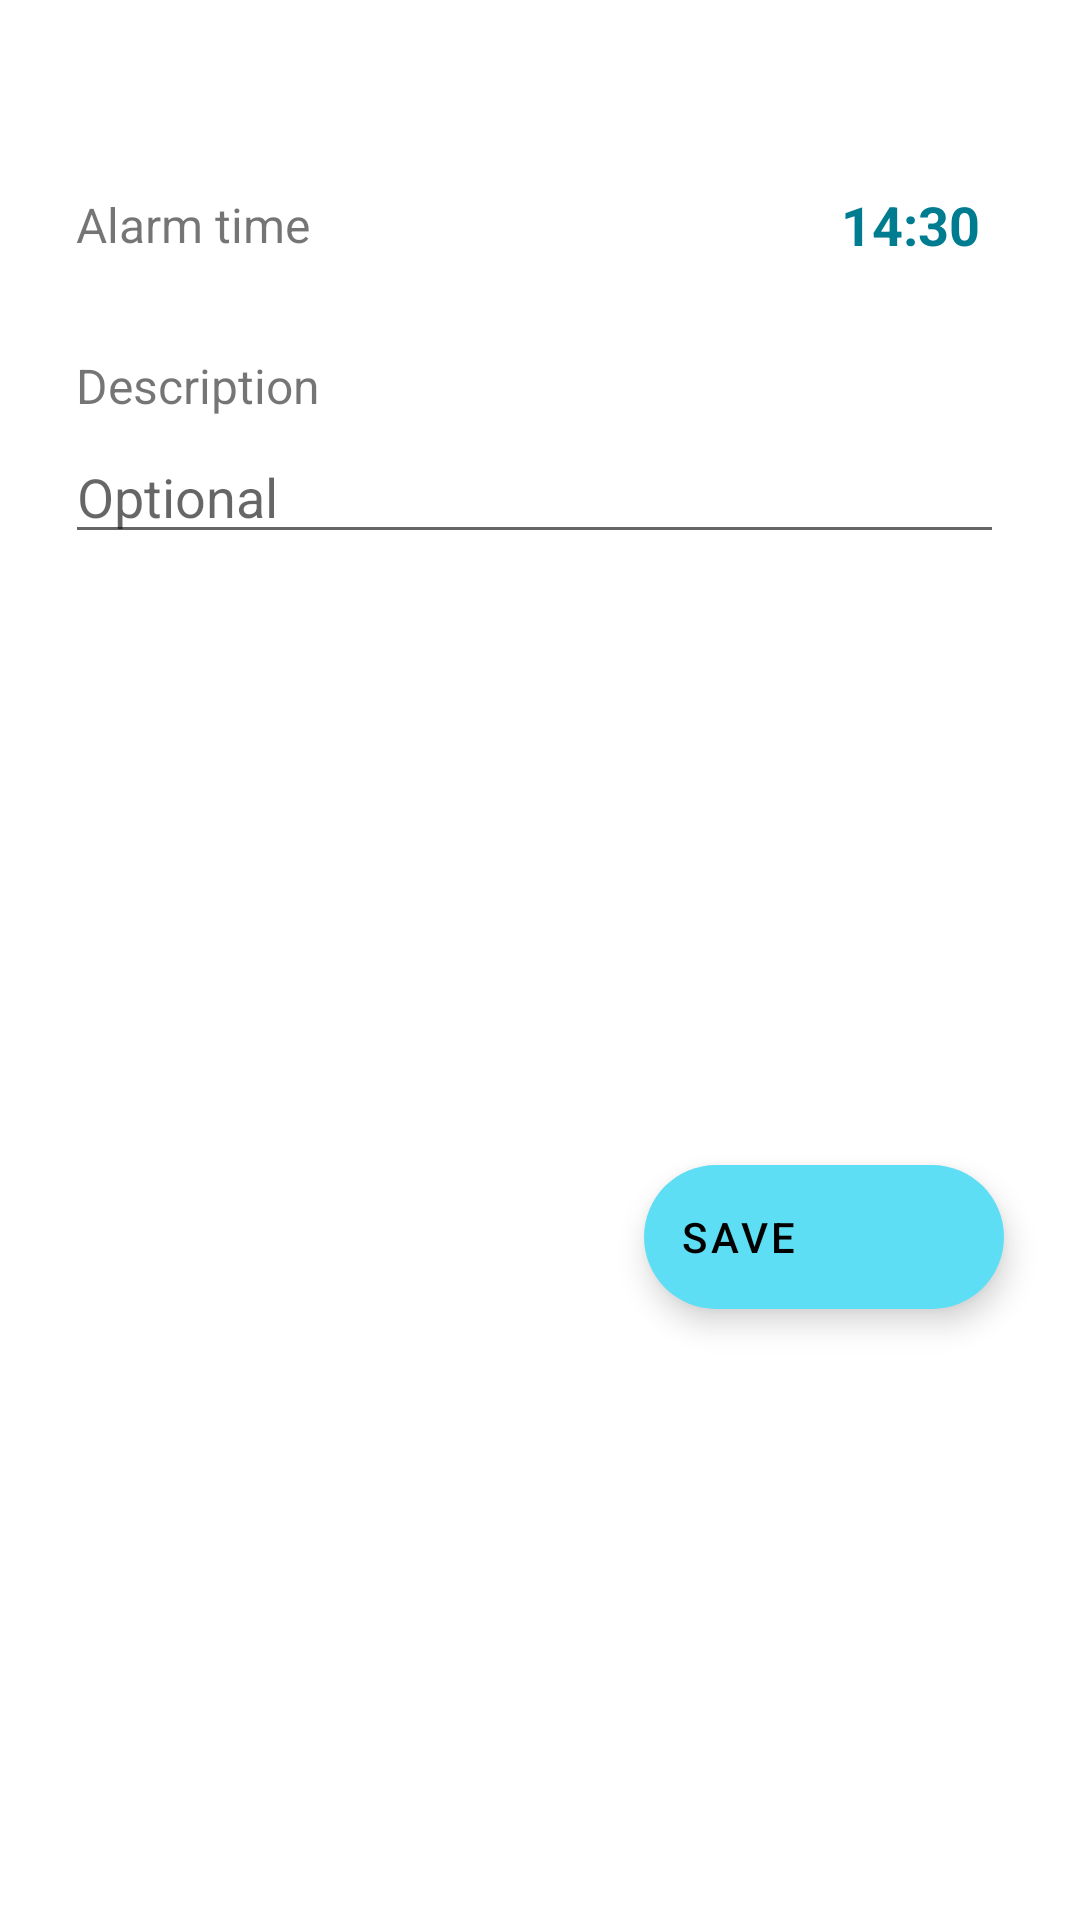

Here is an Android app screen rendered from its layout file. Give the layout XML and the strings, colors and styles it references.
<!-- AndroidManifest.xml: application theme AppTheme -->
<!-- res/layout/dialog_schedule.xml -->
<?xml version="1.0" encoding="utf-8"?>
<androidx.constraintlayout.widget.ConstraintLayout
        xmlns:android="http://schemas.android.com/apk/res/android"
        xmlns:app="http://schemas.android.com/apk/res-auto" xmlns:tools="http://schemas.android.com/tools"
        android:orientation="vertical"
        android:layout_width="match_parent"
        android:layout_height="wrap_content">

    <androidx.constraintlayout.widget.Guideline
            android:id="@+id/schedule_dialog_vertical_6"
            android:layout_width="wrap_content"
            android:layout_height="wrap_content"
            android:orientation="vertical"
            app:layout_constraintGuide_percent=".06"/>

    <androidx.constraintlayout.widget.Guideline
            android:id="@+id/schedule_dialog_vertical_7"
            android:layout_width="wrap_content"
            android:layout_height="wrap_content"
            android:orientation="vertical"
            app:layout_constraintGuide_percent=".07"/>

    <androidx.constraintlayout.widget.Guideline
            android:id="@+id/schedule_dialog_vertical_45"
            android:layout_width="wrap_content"
            android:layout_height="wrap_content"
            android:orientation="vertical"
            app:layout_constraintGuide_percent=".45"/>

    <androidx.constraintlayout.widget.Guideline
            android:id="@+id/schedule_dialog_vertical_55"
            android:layout_width="wrap_content"
            android:layout_height="wrap_content"
            android:orientation="vertical"
            app:layout_constraintGuide_percent=".55"/>

    <androidx.constraintlayout.widget.Guideline
            android:id="@+id/schedule_dialog_vertical_93"
            android:layout_width="wrap_content"
            android:layout_height="wrap_content"
            android:orientation="vertical"
            app:layout_constraintGuide_percent=".93"/>

    <View
            android:id="@+id/schedule_dialog_line"
            android:layout_width="0dp"
            android:layout_height="@dimen/dp_2"
            android:layout_marginTop="@dimen/dp_24"
            android:background="@color/black"
            app:layout_constraintTop_toTopOf="parent"
            app:layout_constraintStart_toStartOf="@id/schedule_dialog_vertical_45"
            app:layout_constraintEnd_toEndOf="@id/schedule_dialog_vertical_55"/>

    <TextView
            android:id="@+id/schedule_dialog_time_title"
            android:layout_width="0dp"
            android:layout_height="wrap_content"
            android:layout_marginTop="@dimen/dp_48"
            android:paddingTop="@dimen/dp_16"
            android:paddingBottom="@dimen/dp_16"
            android:text="@string/schedule_dialog_alarm_time_title"
            android:textSize="@dimen/sp_16"
            app:layout_constraintTop_toTopOf="parent"
            app:layout_constraintStart_toStartOf="@id/schedule_dialog_vertical_7"
            app:layout_constraintEnd_toStartOf="@id/schedule_dialog_time_value"/>

    <TextView
            android:id="@+id/schedule_dialog_time_value"
            android:layout_width="wrap_content"
            android:layout_height="wrap_content"
            android:paddingTop="@dimen/dp_16"
            android:paddingBottom="@dimen/dp_16"
            android:paddingStart="@dimen/dp_16"
            android:paddingEnd="@dimen/dp_8"
            android:textSize="@dimen/sp_18"
            android:textStyle="bold"
            android:textColor="@color/dark_cyan"
            app:layout_constraintTop_toTopOf="@id/schedule_dialog_time_title"
            app:layout_constraintBottom_toBottomOf="@id/schedule_dialog_time_title"
            app:layout_constraintStart_toEndOf="@id/schedule_dialog_time_title"
            app:layout_constraintEnd_toEndOf="@id/schedule_dialog_vertical_93"
            android:text="14:30"/>

    <TextView
            android:id="@+id/schedule_dialog_description_title"
            android:layout_width="wrap_content"
            android:layout_height="wrap_content"
            android:layout_marginTop="@dimen/dp_8"
            android:paddingTop="@dimen/dp_8"
            android:paddingBottom="@dimen/dp_4"
            android:text="@string/schedule_dialog_alarm_desc_title"
            android:textSize="@dimen/sp_16"
            app:layout_constraintTop_toBottomOf="@id/schedule_dialog_time_title"
            app:layout_constraintStart_toStartOf="@id/schedule_dialog_vertical_7"/>

    <EditText
            android:id="@+id/schedule_dialog_description_value"
            android:layout_width="0dp"
            android:layout_height="wrap_content"
            android:inputType="text"
            android:importantForAutofill="no"
            android:hint="@string/common_optional"
            android:singleLine="true"
            android:ellipsize="end"
            app:layout_constraintTop_toBottomOf="@id/schedule_dialog_description_title"
            app:layout_constraintStart_toStartOf="@id/schedule_dialog_vertical_6"
            app:layout_constraintEnd_toEndOf="@id/schedule_dialog_vertical_93"
            tools:ignore="LabelFor,UnusedAttribute"/>

    <com.google.android.material.floatingactionbutton.ExtendedFloatingActionButton
            android:id="@+id/schedule_dialog_save"
            android:layout_width="0dp"
            android:layout_height="wrap_content"
            android:text="@string/action_save"
            android:layout_marginTop="@dimen/dp_32"
            android:layout_marginBottom="@dimen/dp_32"
            app:backgroundTint="@color/light_cyan"
            app:icon="@drawable/ic_email"
            app:layout_constraintTop_toBottomOf="@id/schedule_dialog_description_value"
            app:layout_constraintBottom_toBottomOf="parent"
            app:layout_constraintEnd_toEndOf="@id/schedule_dialog_vertical_93"/>

</androidx.constraintlayout.widget.ConstraintLayout>
<!-- resources referenced by this layout -->
<resources>
  <color name="dark_cyan">#007c91</color>
  <color name="light_cyan">#5ddef4</color>
  <dimen name="dp_16">16dp</dimen>
  <dimen name="dp_24">24dp</dimen>
  <dimen name="dp_32">32dp</dimen>
  <dimen name="dp_4">4dp</dimen>
  <dimen name="dp_48">48dp</dimen>
  <dimen name="dp_8">8dp</dimen>
  <dimen name="sp_16">16sp</dimen>
  <dimen name="sp_18">18sp</dimen>
  <string name="action_save">Save</string>
  <string name="common_optional">Optional</string>
  <string name="schedule_dialog_alarm_desc_title">Description</string>
  <string name="schedule_dialog_alarm_time_title">Alarm time</string>
  <style name="AppTheme" parent="Theme.MaterialComponents.Light.NoActionBar">
          
          <item name="colorPrimary">@color/colorPrimary</item>
          <item name="colorPrimaryDark">@color/colorPrimaryDark</item>
          <item name="colorAccent">@color/colorAccent</item>
  
          <item name="bottomSheetDialogTheme">@style/AppBottomSheetDialogTheme</item>
      </style>
  <color name="colorPrimary">@color/cyan</color>
  <color name="colorPrimaryDark">@color/dark_cyan</color>
  <color name="colorAccent">#D81B60</color>
  <style name="AppBottomSheetDialogTheme" parent="Theme.Design.Light.BottomSheetDialog">
          <item name="bottomSheetStyle">@style/AppModalStyle</item>
      </style>
  <color name="cyan">#00acc1</color>
  <style name="AppModalStyle" parent="Widget.Design.BottomSheet.Modal">
          <item name="android:background">@drawable/background_bottom_sheet</item>
      </style>
  <!-- drawable background_bottom_sheet (drawable) -->
  <?xml version="1.0" encoding="utf-8"?>
  <shape xmlns:android="http://schemas.android.com/apk/res/android"
         android:shape="rectangle">
      <solid android:color="@android:color/white"/>
      <corners android:topLeftRadius="@dimen/dp_16"
               android:topRightRadius="@dimen/dp_16"/>
  </shape>
  <!-- not gathered from this repository: default colours our renderer supplied (Android Studio template values) -->
  <color name="black">#FF000000</color>
</resources>
